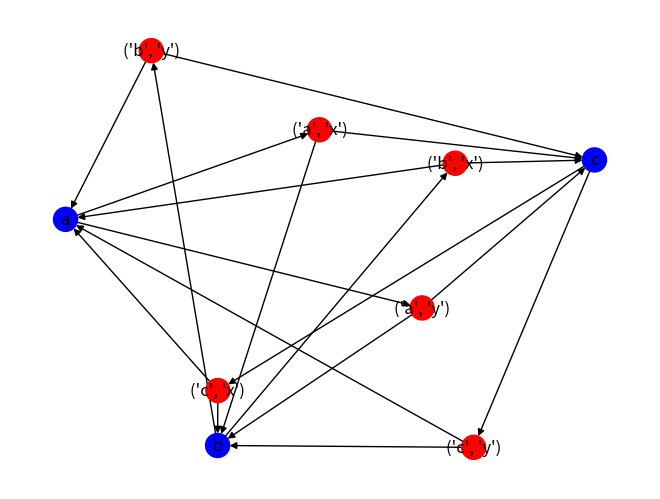

This chart was generated by the following Python code:
from itertools import permutations
import networkx as nx
import matplotlib.pyplot as plt

states = set(('a', 'b', 'c')) # state space
actions = set(('x', 'y')) # action space
rewards = {'a': 0, 'b': 1, 'c': -1} # reward function

state_pairs = list(permutations(states, 2)) # (state, next_state)
policy = {} # policy[state, action]
transition = {} # transition[(state, next_state), action]
transition_under_policy = {} # transition_under_policy[state, next_state]
expected_reward = {} # expected_reward[state, action]
expected_reward_under_policy = {} # expected_reward_under_policy[state]

graph = nx.MultiDiGraph()

# Add state nodes
graph.add_nodes_from(states)

# Add state-action nodes
for state in states:
    for action in actions:
        graph.add_node((state, action))

# Add edges from states to state-actions
for state in states:
    for action in actions:
        graph.add_edge(state, (state, action))

# Add edges from state-actions to next states
for state in states:
    for action in actions:
        for next_state in states - set(state):
            graph.add_edge((state, action), next_state)

# Colour states differently from state-actions
color_map = []
for node in graph:
    if isinstance(node, str):
        color_map.append('blue')
    else: color_map.append('red')     

# Draw graph
nx.draw(graph, node_color=color_map, with_labels=True)
plt.show()

# TODO convert for loops into dictionary comprehensions

# Every action is equally likely in each state
for state in states:
    for action in actions:
        policy[state, action] = 1/len(actions)

# Every state transition is equally likely
for state_pair in state_pairs:
    for action in actions:
        transition[(state_pair), action] = 1/(len(state_pairs)*len(actions))

# Calculate state transition probabilities while following policy
for state_pair in state_pairs:
    transition_under_policy[state_pair] = 0
    for action in actions:
        transition_under_policy[state_pair] += policy[state_pair[0], action]*transition[state_pair, action]

# Initialise expected rewards
for action in actions:
    for state_pair in state_pairs:
        expected_reward[state_pair[0], action] = 0

# Calculate expected rewards
for action in actions:
    for state_pair in state_pairs:
        expected_reward[state_pair[0], action] += rewards[state_pair[1]]*transition[state_pair, action]

# Calculate expected rewards while following policy
for state in states:
    expected_reward_under_policy[state] = 0
    for action in actions:
        expected_reward_under_policy[state] += policy[state, action]*expected_reward[state, action]
